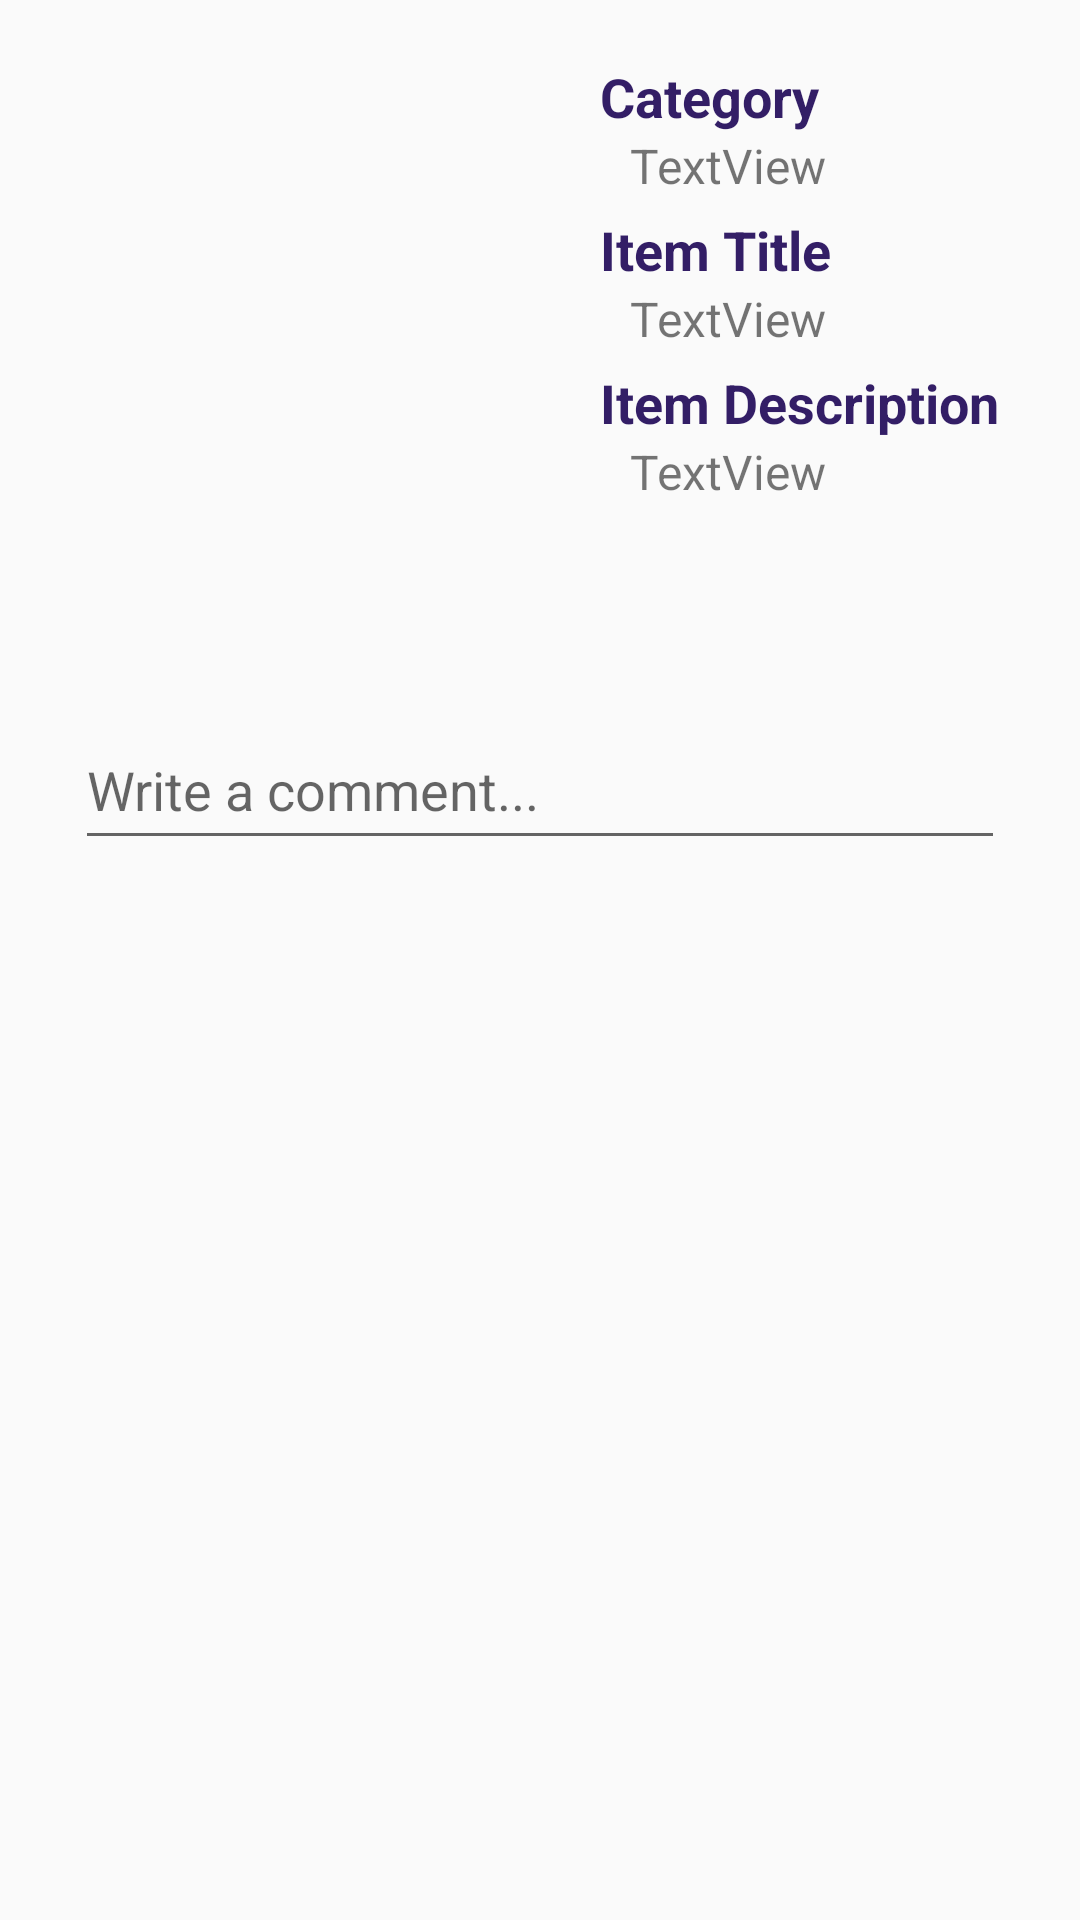

Android layout source for this screen:
<!-- AndroidManifest.xml: application theme AppTheme -->
<!-- res/layout/layout_list_item.xml -->
<?xml version="1.0" encoding="utf-8"?>
<LinearLayout xmlns:android="http://schemas.android.com/apk/res/android"
    xmlns:app="http://schemas.android.com/apk/res-auto"
    android:id="@+id/recyclerItemLinearLayout"
    android:padding="15dp"
    android:focusable="false"
    android:focusableInTouchMode="true"
    android:orientation="vertical"
    android:layout_width="match_parent"
    android:layout_height="wrap_content">



    <LinearLayout
        android:layout_width="match_parent"
        android:layout_height="200dp"
        android:orientation="horizontal">

        <ImageView
            android:id="@+id/imageViewItemPhoto"
            android:layout_width="175dp"
            android:layout_height="match_parent"
            android:scaleType="fitXY" />

        <LinearLayout
            android:layout_width="wrap_content"
            android:layout_height="match_parent"
            android:orientation="vertical"
            android:paddingStart="10dp">

            <TextView
                android:id="@+id/textView1"
                android:layout_width="match_parent"
                android:layout_height="wrap_content"
                android:paddingTop="5dp"
                android:text="Category"
                android:textColor="@color/colorPrimaryDark"
                android:textSize="18sp"
                android:textStyle="bold" />

            <TextView
                android:id="@+id/textViewItemCatg"
                android:layout_width="match_parent"
                android:layout_height="wrap_content"
                android:paddingLeft="10dp"
                android:text="TextView"
                android:textColor="@color/common_google_signin_btn_text_dark_focused"
                android:textSize="16sp" />

            <TextView
                android:id="@+id/textView2"
                android:layout_width="match_parent"
                android:layout_height="wrap_content"
                android:paddingTop="5dp"
                android:text="Item Title"
                android:textColor="@color/colorPrimaryDark"
                android:textSize="18sp"
                android:textStyle="bold" />

            <TextView
                android:id="@+id/textViewItemTitle"
                android:layout_width="match_parent"
                android:layout_height="wrap_content"
                android:paddingLeft="10dp"
                android:text="TextView"
                android:textColor="@color/common_google_signin_btn_text_dark_focused"
                android:textSize="16sp" />

            <TextView
                android:id="@+id/textView3"
                android:layout_width="match_parent"
                android:layout_height="wrap_content"
                android:paddingTop="5dp"
                android:text="Item Description"
                android:textColor="@color/colorPrimaryDark"
                android:textSize="18sp"
                android:textStyle="bold" />

            <TextView
                android:id="@+id/textViewItemDesc"
                android:layout_width="match_parent"
                android:layout_height="wrap_content"
                android:paddingLeft="10dp"
                android:text="TextView"
                android:scrollbars="vertical"
                android:textColor="@color/common_google_signin_btn_text_dark_focused"
                android:textSize="16sp" />


        </LinearLayout>

    </LinearLayout>

    <LinearLayout
        android:layout_width="match_parent"
        android:layout_height="wrap_content"
        android:orientation="vertical">

        <TextView
            android:id="@+id/textViewShowComment"
            android:layout_width="match_parent"
            android:layout_height="wrap_content"
            android:layout_marginLeft="10dp"
            android:textColor="@color/colorPrimary"
            android:textSize="16sp"
            android:textStyle="bold" />

        <RelativeLayout
            android:layout_width="match_parent"
            android:layout_height="50dp"
            android:orientation="horizontal">

            <ImageView
                android:id="@+id/imageViewComment"
                android:layout_width="wrap_content"
                android:layout_height="wrap_content"
                android:paddingStart="5dp"
                android:paddingEnd="5dp"
                android:layout_alignParentStart="true"
                android:layout_alignParentTop="true"
                android:layout_alignParentBottom="true"
                app:srcCompat="@drawable/ic_comment_purple_24dp" />

            <EditText
                android:id="@+id/editTextAddComment"
                android:layout_width="wrap_content"
                android:layout_height="wrap_content"
                android:layout_alignParentTop="true"
                android:layout_alignParentBottom="true"
                android:layout_toStartOf="@+id/imageViewSend"
                android:layout_toEndOf="@+id/imageViewComment"
                android:hint="@string/write_a_comment"
                android:inputType="textPersonName" />

            <ImageView
                android:id="@+id/imageViewSend"
                android:layout_width="wrap_content"
                android:layout_height="wrap_content"
                android:layout_alignParentTop="true"
                android:layout_alignParentBottom="true"
                android:layout_alignParentEnd="true"
                android:paddingEnd="5dp"
                android:paddingStart="5dp"
                android:src="@drawable/ic_send_purple_24dp" />

        </RelativeLayout>

    </LinearLayout>

</LinearLayout>
<!-- resources referenced by this layout -->
<resources>
  <color name="colorPrimary">#512DA8</color>
  <color name="colorPrimaryDark">#331E66</color>
  <string name="write_a_comment">Write a comment...</string>
  <style name="AppTheme" parent="Theme.AppCompat.Light.DarkActionBar">
          
          <item name="colorPrimary">@color/colorPrimary</item>
          <item name="colorPrimaryDark">@color/colorPrimaryDark</item>
          <item name="colorAccent">@color/colorAccent</item>
      </style>
  <color name="colorAccent">#DF2B6C</color>
</resources>
